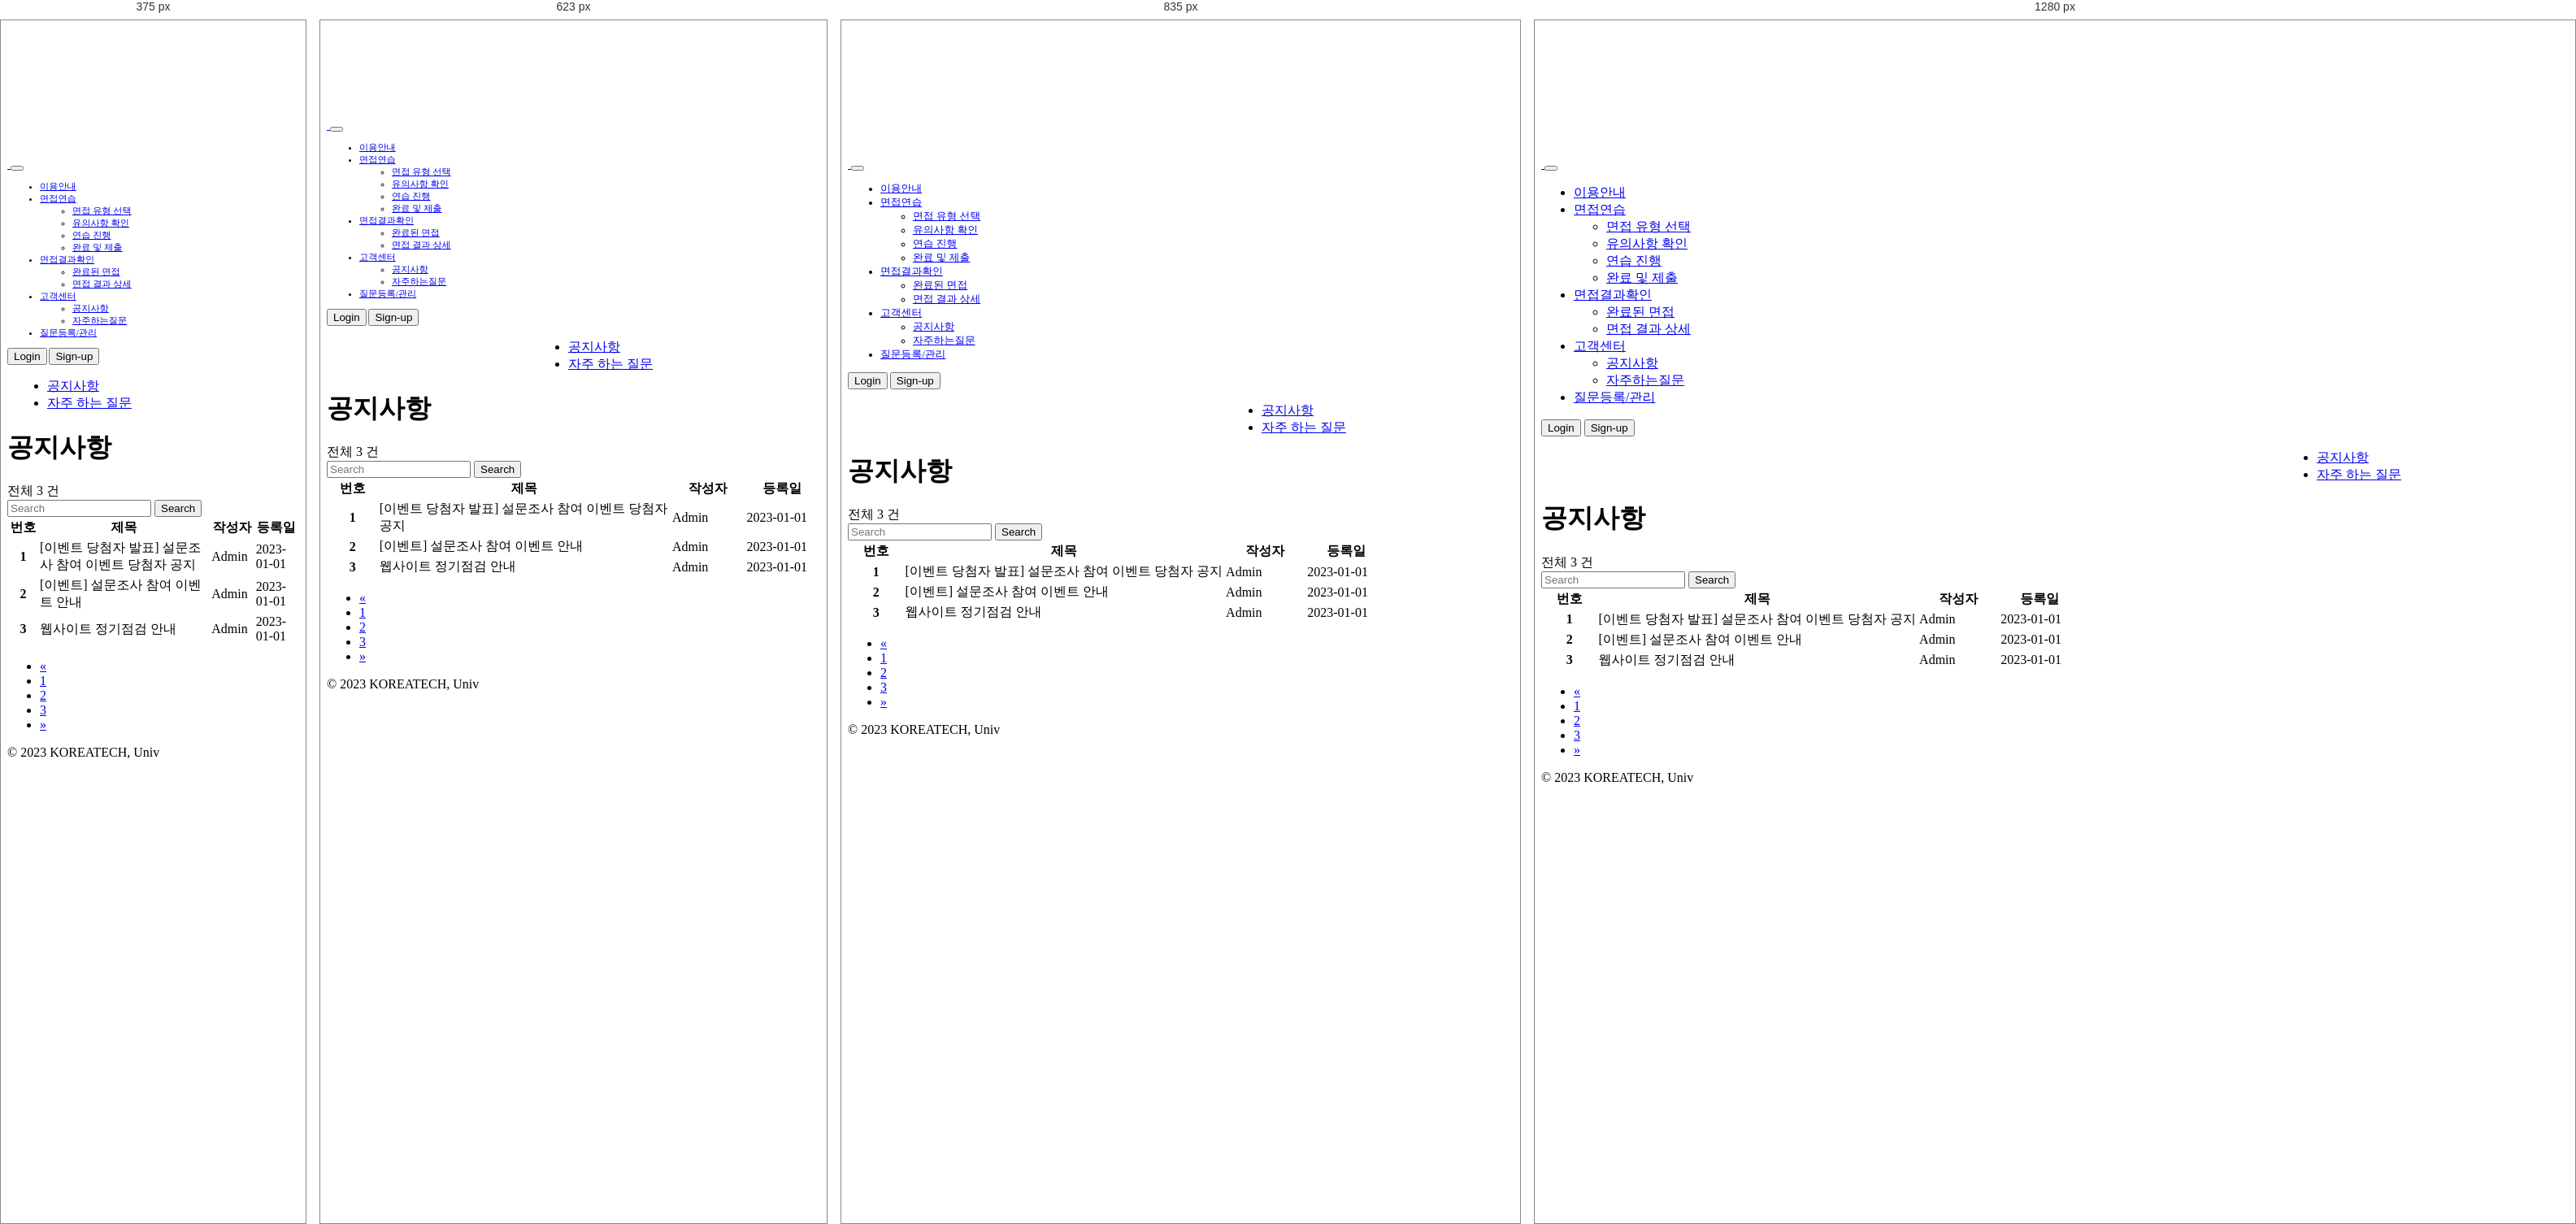
Rendered at 375 px, 623 px, 835 px and 1280 px, left to right.

<!-- file: 공지사항.html -->
<!DOCTYPE html>
<html>

<head lang="en">
    <meta charset="UTF-8">
    <meta name="viewport" content="width=device-width, initial-scale=1.0">
    <title>STT | 공지사항</title>
    <link href="https://cdn.jsdelivr.net/npm/bootstrap@5.3.0-alpha1/dist/css/bootstrap.min.css" rel="stylesheet">
    <link rel="stylesheet" href="assets/css/style3.css">
</head>

<body>
    <nav class="navbar navbar-expand-md fixed-top bg-body-tertiary">
        <div class="container-xxl">
            <a href="index.html" class="d-flex align-items-center col-md-3 mb-2 mb-md-0 text-dark text-decoration-none">
                <img src="assets/image/로고.png" class="head_logo" alt="">
            </a>
            <button class="navbar-toggler" type="button" data-bs-toggle="collapse" data-bs-target="#navbarCollapse"
                aria-controls="navbarCollapse" aria-expanded="false" aria-label="Toggle navigation">
                <span class="navbar-toggler-icon"></span>
            </button>
            <div class="collapse navbar-collapse" id="navbarCollapse">
                <ul class="navbar-nav me-auto ms-2 mb-2 mb-md-0">
                    <li class="nav-item">
                        <a class="nav-link" href="이용안내.html">이용안내</a>
                    </li>
                    <li class="nav-item dropdown">
                        <a class="nav-link dropdown-toggle" id="navbarDropdown" role = " button"  data-bs-toggle="dropdown" aria-expanded="false" href="#">면접연습</a>
                        <ul class="dropdown-menu" aria-labelledby="navbarDropdown">
                            <li><a class="dropdown-item" href="유형선택.html">면접 유형 선택</a></li>
                            <li><a class="dropdown-item" href="유의사항.html">유의사항 확인</a></li>
                            <li><a class="dropdown-item" href="모의면접.html">연습 진행</a></li>
                            <!--완료및제출페이지구현xxx-->
                            <li><a class="dropdown-item" href="#">완료 및 제출</a></li>
                        </ul>
                    </li>
                    <li class="nav-item dropdown">
                        <a class="nav-link dropdown-toggle" id="navbarDropdown" role = " button"  data-bs-toggle="dropdown" aria-expanded="false" href="#">면접결과확인</a>
                        <ul class="dropdown-menu" aria-labelledby="navbarDropdown">
                            <li><a class="dropdown-item" href="면접결과확인.html">완료된 면접</a></li>
                            <li><a class="dropdown-item" href="상세결과.html">면접 결과 상세</a></li>
                        </ul>
                    </li>
                    <li class="nav-item dropdown">
                        <a class="nav-link dropdown-toggle" id="navbarDropdown" role = " button"  data-bs-toggle="dropdown" aria-expanded="false" href="#">고객센터</a>
                        <ul class="dropdown-menu" aria-labelledby="navbarDropdown">
                            <li><a class="dropdown-item" href="공지사항.html">공지사항</a></li>
                            <li><a class="dropdown-item" href="자주하는질문.html">자주하는질문</a></li>
                        </ul>
                    </li>
                    <li class="nav-item">
                        <a class="nav-link" href="질문등록.html">질문등록/관리</a>
                    </li>
                </ul>
                <form class="d-flex">
                    <a class="nav-link" href="로그인.html"
                    ><button type="button" class="btn btn-outline-primary me-2">Login</button></a>
                    <a href="회원가입2.html" class="nav-link"><button type="button" class="btn btn-primary">Sign-up</button></a>
                </form>
            </div>
        </div>
    </nav>

    
    <div class="row mx-4">
        <div class="col-md-3">
            <!-- 사이드 바 메뉴-->
            <!-- 패널 타이틀1 -->
            <div class="panel panel-info">
                <!-- <div class="panel-heading">
                    <h3 class="panel-title">면접 연습</h3>
                </div> -->
                <!-- 사이드바 메뉴목록1 -->
                <ul class="list-group text-decoration-none">
                    <li class="list-group-item bg-primary text-right"><a class= "text-decoration-none text-white" href="공지사항.html">공지사항</a></li>
                    <li class="list-group-item bg-light"><a class= "text-decoration-none text-dark" href="자주하는질문.html">자주 하는 질문</a></li>
                </ul>
            </div>
        </div>



        <div class="col-md-9 box">
            <div class="card my-4 border-0">
                <div class="card-body text-center">
                    <h1>
                        공지사항
                    </h1>
                </div>
            </div>
            <div class="card my-4 border-0">
                <div class="card-body">
                    <nav class="navbar">
                        <div class="container-fluid">
                            <a class="navbar-brand">전체 3 건</a>
                            <form class="d-flex" role="search">
                                <input class="form-control me-2" type="search" placeholder="Search" aria-label="Search">
                                <button class="btn btn-outline-success" type="submit">Search</button>
                            </form>
                        </div>
                    </nav>
                </div>
            </div>

            <div class="card my-4 border-0">
                <table class="table table-hover table-bordered">
                    <colgroup>
                        <col width=10%>
                        <col width=%>
                        <col width=15%>
                        <col width=15%>
                    </colgroup>
                    <thead class="table-light">
                        <tr class="text-center">
                            <th scope="col">번호</th>
                            <th scope="col">제목</th>
                            <th scope="col">작성자</th>
                            <th scope="col">등록일</th>
                        </tr>
                    </thead>
                    <tbody>
                        <tr class = "text-center">
                            <th scope="row">1</th>
                            <td>[이벤트 당첨자 발표] 설문조사 참여 이벤트 당첨자 공지</td>
                            <td>Admin</td>
                            <td>2023-01-01</td>
                        </tr>
                        <tr class = "text-center">
                            <th scope="row">2</th>
                            <td>[이벤트] 설문조사 참여 이벤트 안내</td>
                            <td>Admin</td>
                            <td>2023-01-01</td>
                        </tr>
                        <tr class = "text-center">
                            <th scope="row">3</th>
                            <td>웹사이트 정기점검 안내</td>
                            <td>Admin</td>
                            <td>2023-01-01</td>
                        </tr>
                    </tbody>
                    </table>
            </div>

            <!--페이지 표시-->
            <div class="card my-4 border-0">
                <!-- border 설정하면 유독 아래쪽 간격이 넓게 나타남-->
                <div class="card-body d-flex justify-content-center">
                    <nav aria-label="Page navigation example">
                        <ul class="pagination">
                            <li class="page-item disabled">
                                <a class="page-link" href="#" aria-label="Previous">
                                    <span aria-hidden="true">&laquo;</span>
                                </a>
                            </li>
                            <li class="page-item active"><a class="page-link" href="#">1</a></li>
                            <li class="page-item"><a class="page-link" href="#">2</a></li>
                            <li class="page-item"><a class="page-link" href="#">3</a></li>
                            <li class="page-item">
                                <a class="page-link" href="#" aria-label="Next">
                                    <span aria-hidden="true">&raquo;</span>
                                </a>
                            </li>
                        </ul>
                    </nav>
                </div>
            </div>
        </div>
    </div>

    <footer class="py-3 my-4">
        <ul class="nav justify-content-center border-bottom pb-3 mb-3"></ul>
        <p class="text-center text-muted">© 2023 KOREATECH, Univ</p>
    </footer>

    <script src="https://cdn.jsdelivr.net/npm/bootstrap@5.3.0-alpha1/dist/js/bootstrap.bundle.min.js"></script>
</body>

</html>

/* @media block from assets/css/style3.css */
@media (min-width: 768px) {
    .bd-placeholder-img-lg {
        font-size: 3.5rem;
    }
}

/* @media block from assets/css/style3.css */
@media (max-width: 767px) {
    body {
        padding-top: 7.0rem;
    }
}

/* @media block from assets/css/style3.css */
@media (max-width: 479px) {
    body {
        padding-top: 10.0rem;
    }
}

/* @media block from assets/css/style3.css */
@media (max-width: 919px) {
    .collapse {
        font-size: 0.9rem;
    }

}

/* @media block from assets/css/style3.css */
@media (max-width: 866px) {
    .collapse {
        font-size: 0.8rem;
    }

}

/* @media block from assets/css/style3.css */
@media (max-width: 805px) {
    .collapse {
        font-size: 0.7rem;
    }

}